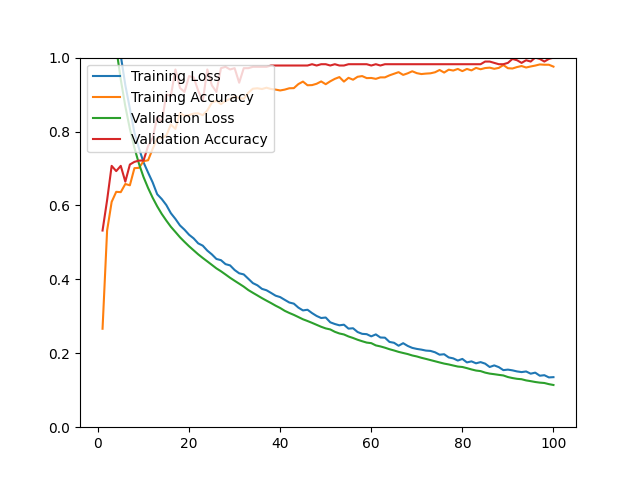

Values plotted in this chart, from the file beside it:
epoch, loss, acc, val_loss, val_acc
1, 1.554, 0.2664, 1.408, 0.5321
2, 1.334, 0.5321, 1.249, 0.6143
3, 1.204, 0.6096, 1.128, 0.7071
4, 1.093, 0.6368, 1.027, 0.6929
5, 1.006, 0.6360, 0.9408, 0.7071
6, 0.9255, 0.6580, 0.8683, 0.6643
7, 0.8622, 0.6545, 0.8072, 0.7107
8, 0.7970, 0.7009, 0.7557, 0.7179
9, 0.7546, 0.7017, 0.7126, 0.7214
10, 0.7166, 0.7198, 0.6768, 0.7214
11, 0.6889, 0.7222, 0.6472, 0.7607
12, 0.6624, 0.7529, 0.6209, 0.7821
13, 0.6303, 0.7820, 0.5976, 0.8393
14, 0.6173, 0.7824, 0.5770, 0.8250
15, 0.6011, 0.7887, 0.5591, 0.9000
16, 0.5790, 0.8190, 0.5423, 0.8964
17, 0.5635, 0.8072, 0.5282, 0.9679
18, 0.5459, 0.8501, 0.5139, 0.9179
19, 0.5343, 0.8422, 0.5014, 0.9071
20, 0.5207, 0.8445, 0.4895, 0.9500
21, 0.5109, 0.8485, 0.4786, 0.9464
22, 0.4974, 0.8493, 0.4677, 0.9107
23, 0.4912, 0.8442, 0.4579, 0.8821
24, 0.4778, 0.8571, 0.4486, 0.9679
25, 0.4676, 0.8780, 0.4392, 0.9250
26, 0.4552, 0.8835, 0.4297, 0.9071
27, 0.4519, 0.8741, 0.4219, 0.9714
28, 0.4412, 0.8827, 0.4132, 0.9750
29, 0.4378, 0.8882, 0.4043, 0.9679
30, 0.4253, 0.8945, 0.3962, 0.9714
31, 0.4164, 0.8906, 0.3883, 0.9321
32, 0.4134, 0.8886, 0.3803, 0.9714
33, 0.4017, 0.9048, 0.3711, 0.9714
34, 0.3899, 0.9158, 0.3637, 0.9750
35, 0.3839, 0.9170, 0.3565, 0.9750
36, 0.3743, 0.9150, 0.3492, 0.9750
37, 0.3705, 0.9185, 0.3424, 0.9750
38, 0.3633, 0.9150, 0.3358, 0.9786
39, 0.3558, 0.9134, 0.3288, 0.9786
40, 0.3520, 0.9111, 0.3225, 0.9786
41, 0.3446, 0.9134, 0.3149, 0.9786
42, 0.3374, 0.9170, 0.3091, 0.9786
43, 0.3343, 0.9174, 0.3039, 0.9786
44, 0.3235, 0.9284, 0.2980, 0.9786
45, 0.3160, 0.9351, 0.2920, 0.9786
46, 0.3178, 0.9252, 0.2873, 0.9786
47, 0.3087, 0.9256, 0.2823, 0.9821
48, 0.3010, 0.9292, 0.2770, 0.9786
49, 0.2954, 0.9355, 0.2717, 0.9821
50, 0.2968, 0.9280, 0.2673, 0.9821
51, 0.2838, 0.9359, 0.2645, 0.9786
52, 0.2792, 0.9425, 0.2581, 0.9821
53, 0.2757, 0.9473, 0.2536, 0.9786
54, 0.2773, 0.9351, 0.2509, 0.9786
55, 0.2667, 0.9453, 0.2455, 0.9821
56, 0.2677, 0.9402, 0.2414, 0.9821
57, 0.2575, 0.9481, 0.2366, 0.9821
58, 0.2526, 0.9500, 0.2326, 0.9821
59, 0.2517, 0.9445, 0.2289, 0.9821
60, 0.2458, 0.9449, 0.2274, 0.9786
... 40 more rows
